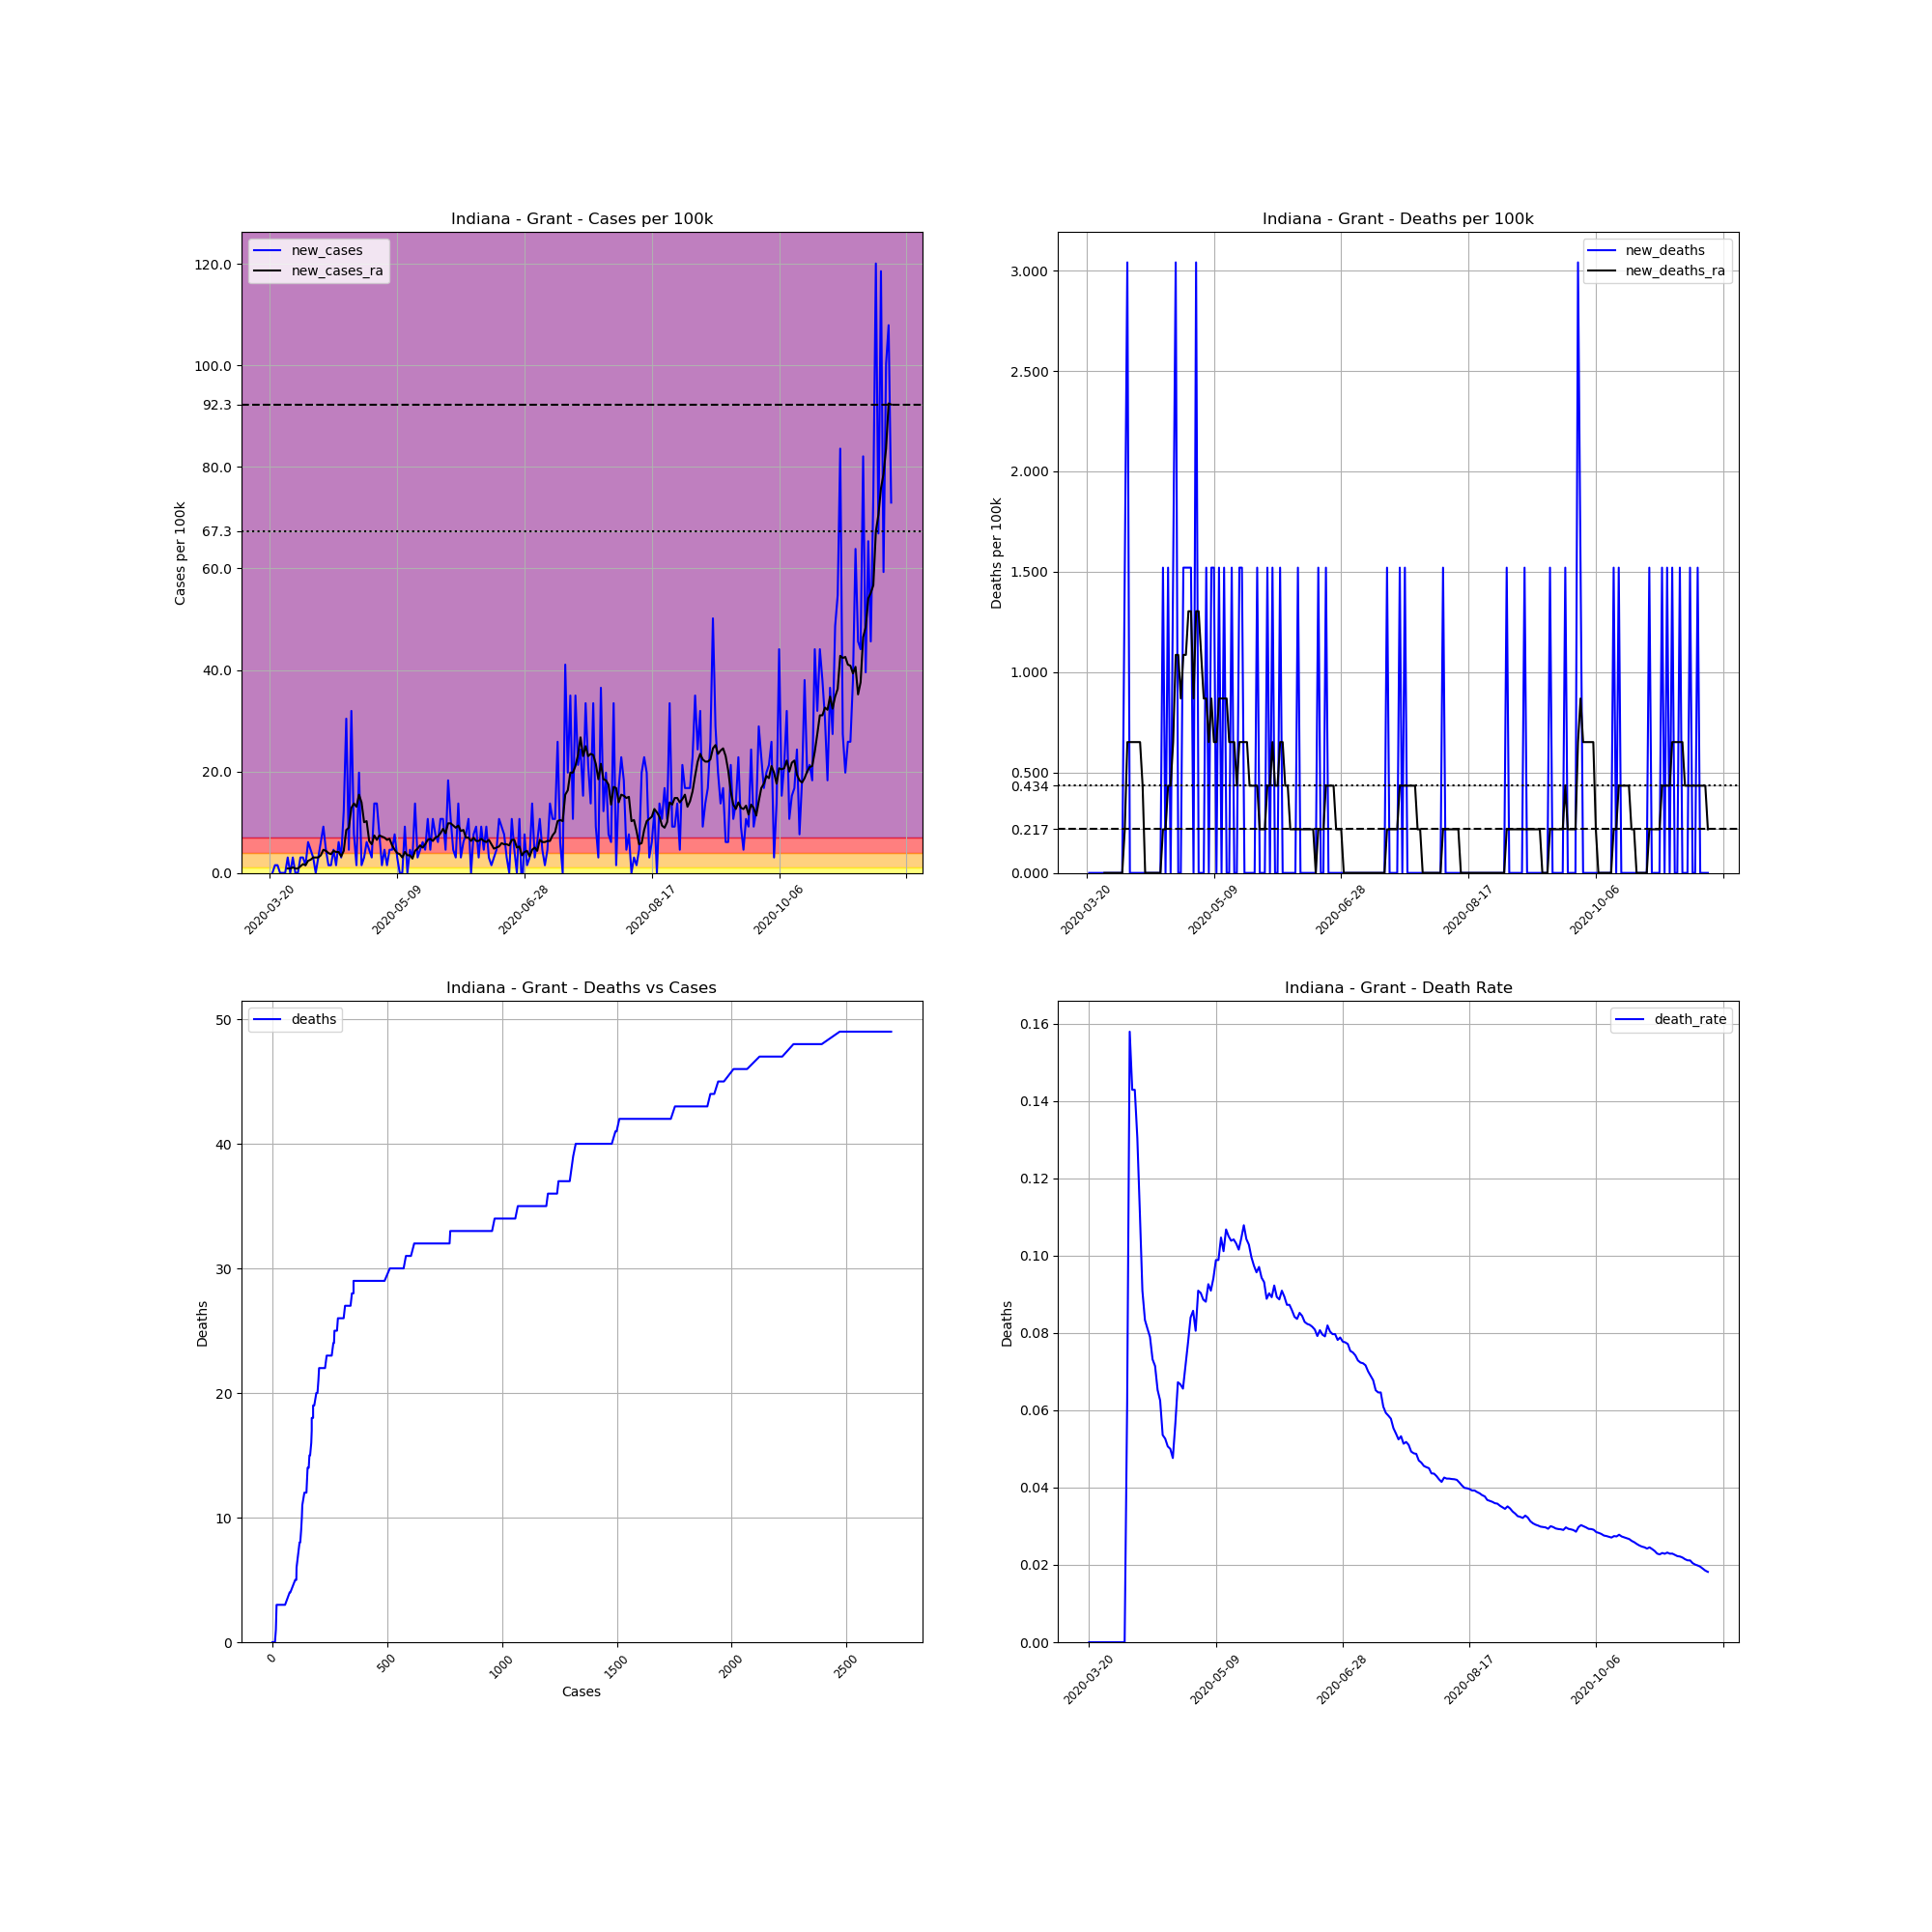

The table this chart was drawn from, first rows:
, date, county, state, fips, cases, deaths, COUNTY, STNAME, CTYNAME, POPESTIMATE2019, cases_per_100k, deaths_per_100k, death_rate, new_cases, new_deaths, new_cases_ra, new_deaths_ra
199121, 2020-03-20, Grant, Indiana, 18053, 1, 0, 53, Indiana, Grant, 65769, 1.52, 0.0, 0.0, , , , 
199122, 2020-03-21, Grant, Indiana, 18053, 1, 0, 53, Indiana, Grant, 65769, 1.52, 0.0, 0.0, 0.0, 0.0, , 
199123, 2020-03-22, Grant, Indiana, 18053, 2, 0, 53, Indiana, Grant, 65769, 3.041, 0.0, 0.0, 1.52, 0.0, , 
199124, 2020-03-23, Grant, Indiana, 18053, 3, 0, 53, Indiana, Grant, 65769, 4.561, 0.0, 0.0, 1.52, 0.0, , 
199125, 2020-03-24, Grant, Indiana, 18053, 3, 0, 53, Indiana, Grant, 65769, 4.561, 0.0, 0.0, 0.0, 0.0, , 
199126, 2020-03-25, Grant, Indiana, 18053, 3, 0, 53, Indiana, Grant, 65769, 4.561, 0.0, 0.0, 0.0, 0.0, , 
199127, 2020-03-26, Grant, Indiana, 18053, 3, 0, 53, Indiana, Grant, 65769, 4.561, 0.0, 0.0, 0.0, 0.0, , 
199128, 2020-03-27, Grant, Indiana, 18053, 5, 0, 53, Indiana, Grant, 65769, 7.602, 0.0, 0.0, 3.041, 0.0, 0.8688, 0.0
199129, 2020-03-28, Grant, Indiana, 18053, 5, 0, 53, Indiana, Grant, 65769, 7.602, 0.0, 0.0, 0.0, 0.0, 0.8688, 0.0
199130, 2020-03-29, Grant, Indiana, 18053, 7, 0, 53, Indiana, Grant, 65769, 10.64, 0.0, 0.0, 3.041, 0.0, 1.086, 0.0
199131, 2020-03-30, Grant, Indiana, 18053, 7, 0, 53, Indiana, Grant, 65769, 10.64, 0.0, 0.0, 0.0, 0.0, 0.8688, 0.0
199132, 2020-03-31, Grant, Indiana, 18053, 7, 0, 53, Indiana, Grant, 65769, 10.64, 0.0, 0.0, 0.0, 0.0, 0.8688, 0.0
199133, 2020-04-01, Grant, Indiana, 18053, 9, 0, 53, Indiana, Grant, 65769, 13.68, 0.0, 0.0, 3.041, 0.0, 1.303, 0.0
199134, 2020-04-02, Grant, Indiana, 18053, 11, 0, 53, Indiana, Grant, 65769, 16.73, 0.0, 0.0, 3.041, 0.0, 1.738, 0.0
199135, 2020-04-03, Grant, Indiana, 18053, 12, 0, 53, Indiana, Grant, 65769, 18.25, 0.0, 0.0, 1.52, 0.0, 1.52, 0.0
199136, 2020-04-04, Grant, Indiana, 18053, 16, 1, 53, Indiana, Grant, 65769, 24.33, 1.52, 0.0625, 6.082, 1.52, 2.389, 0.2172
199137, 2020-04-05, Grant, Indiana, 18053, 19, 3, 53, Indiana, Grant, 65769, 28.89, 4.561, 0.1579, 4.561, 3.041, 2.607, 0.6516
199138, 2020-04-06, Grant, Indiana, 18053, 21, 3, 53, Indiana, Grant, 65769, 31.93, 4.561, 0.1429, 3.041, 0.0, 3.041, 0.6516
199139, 2020-04-07, Grant, Indiana, 18053, 21, 3, 53, Indiana, Grant, 65769, 31.93, 4.561, 0.1429, 0.0, 0.0, 3.041, 0.6516
199140, 2020-04-08, Grant, Indiana, 18053, 23, 3, 53, Indiana, Grant, 65769, 34.97, 4.561, 0.1304, 3.041, 0.0, 3.041, 0.6516
199141, 2020-04-09, Grant, Indiana, 18053, 27, 3, 53, Indiana, Grant, 65769, 41.05, 4.561, 0.1111, 6.082, 0.0, 3.475, 0.6516
199142, 2020-04-10, Grant, Indiana, 18053, 33, 3, 53, Indiana, Grant, 65769, 50.18, 4.561, 0.09091, 9.123, 0.0, 4.561, 0.6516
199143, 2020-04-11, Grant, Indiana, 18053, 36, 3, 53, Indiana, Grant, 65769, 54.74, 4.561, 0.08333, 4.561, 0.0, 4.344, 0.4344
199144, 2020-04-12, Grant, Indiana, 18053, 37, 3, 53, Indiana, Grant, 65769, 56.26, 4.561, 0.08108, 1.52, 0.0, 3.91, 0.0
199145, 2020-04-13, Grant, Indiana, 18053, 38, 3, 53, Indiana, Grant, 65769, 57.78, 4.561, 0.07895, 1.52, 0.0, 3.693, 0.0
199146, 2020-04-14, Grant, Indiana, 18053, 41, 3, 53, Indiana, Grant, 65769, 62.34, 4.561, 0.07317, 4.561, 0.0, 4.344, 0.0
199147, 2020-04-15, Grant, Indiana, 18053, 42, 3, 53, Indiana, Grant, 65769, 63.86, 4.561, 0.07143, 1.52, 0.0, 4.127, 0.0
199148, 2020-04-16, Grant, Indiana, 18053, 46, 3, 53, Indiana, Grant, 65769, 69.94, 4.561, 0.06522, 6.082, 0.0, 4.127, 0.0
199149, 2020-04-17, Grant, Indiana, 18053, 48, 3, 53, Indiana, Grant, 65769, 72.98, 4.561, 0.0625, 3.041, 0.0, 3.258, 0.0
199150, 2020-04-18, Grant, Indiana, 18053, 56, 3, 53, Indiana, Grant, 65769, 85.15, 4.561, 0.05357, 12.16, 0.0, 4.344, 0.0
199151, 2020-04-19, Grant, Indiana, 18053, 76, 4, 53, Indiana, Grant, 65769, 115.6, 6.082, 0.05263, 30.41, 1.52, 8.471, 0.2172
199152, 2020-04-20, Grant, Indiana, 18053, 79, 4, 53, Indiana, Grant, 65769, 120.1, 6.082, 0.05063, 4.561, 0.0, 8.906, 0.2172
199153, 2020-04-21, Grant, Indiana, 18053, 100, 5, 53, Indiana, Grant, 65769, 152, 7.602, 0.05, 31.93, 1.52, 12.82, 0.4344
199154, 2020-04-22, Grant, Indiana, 18053, 105, 5, 53, Indiana, Grant, 65769, 159.6, 7.602, 0.04762, 7.602, 0.0, 13.68, 0.4344
199155, 2020-04-23, Grant, Indiana, 18053, 106, 6, 53, Indiana, Grant, 65769, 161.2, 9.123, 0.0566, 1.52, 1.52, 13.03, 0.6516
199156, 2020-04-24, Grant, Indiana, 18053, 119, 8, 53, Indiana, Grant, 65769, 180.9, 12.16, 0.06723, 19.77, 3.041, 15.42, 1.086
199157, 2020-04-25, Grant, Indiana, 18053, 120, 8, 53, Indiana, Grant, 65769, 182.5, 12.16, 0.06667, 1.52, 0.0, 13.9, 1.086
199158, 2020-04-26, Grant, Indiana, 18053, 122, 8, 53, Indiana, Grant, 65769, 185.5, 12.16, 0.06557, 3.041, 0.0, 9.992, 0.8688
199159, 2020-04-27, Grant, Indiana, 18053, 126, 9, 53, Indiana, Grant, 65769, 191.6, 13.68, 0.07143, 6.082, 1.52, 10.21, 1.086
199160, 2020-04-28, Grant, Indiana, 18053, 129, 10, 53, Indiana, Grant, 65769, 196.1, 15.2, 0.07752, 4.561, 1.52, 6.299, 1.086
199161, 2020-04-29, Grant, Indiana, 18053, 131, 11, 53, Indiana, Grant, 65769, 199.2, 16.73, 0.08397, 3.041, 1.52, 5.647, 1.303
199162, 2020-04-30, Grant, Indiana, 18053, 140, 12, 53, Indiana, Grant, 65769, 212.9, 18.25, 0.08571, 13.68, 1.52, 7.385, 1.303
199163, 2020-05-01, Grant, Indiana, 18053, 149, 12, 53, Indiana, Grant, 65769, 226.6, 18.25, 0.08054, 13.68, 0.0, 6.516, 0.8688
199164, 2020-05-02, Grant, Indiana, 18053, 154, 14, 53, Indiana, Grant, 65769, 234.2, 21.29, 0.09091, 7.602, 3.041, 7.385, 1.303
199165, 2020-05-03, Grant, Indiana, 18053, 155, 14, 53, Indiana, Grant, 65769, 235.7, 21.29, 0.09032, 1.52, 0.0, 7.168, 1.303
199166, 2020-05-04, Grant, Indiana, 18053, 158, 14, 53, Indiana, Grant, 65769, 240.2, 21.29, 0.08861, 4.561, 0.0, 6.951, 1.086
199167, 2020-05-05, Grant, Indiana, 18053, 159, 14, 53, Indiana, Grant, 65769, 241.8, 21.29, 0.08805, 1.52, 0.0, 6.516, 0.8688
199168, 2020-05-06, Grant, Indiana, 18053, 162, 15, 53, Indiana, Grant, 65769, 246.3, 22.81, 0.09259, 4.561, 1.52, 6.734, 0.8688
199169, 2020-05-07, Grant, Indiana, 18053, 165, 15, 53, Indiana, Grant, 65769, 250.9, 22.81, 0.09091, 4.561, 0.0, 5.43, 0.6516
199170, 2020-05-08, Grant, Indiana, 18053, 170, 16, 53, Indiana, Grant, 65769, 258.5, 24.33, 0.09412, 7.602, 1.52, 4.561, 0.8688
199171, 2020-05-09, Grant, Indiana, 18053, 172, 17, 53, Indiana, Grant, 65769, 261.5, 25.85, 0.09884, 3.041, 1.52, 3.91, 0.6516
199172, 2020-05-10, Grant, Indiana, 18053, 172, 17, 53, Indiana, Grant, 65769, 261.5, 25.85, 0.09884, 0.0, 0.0, 3.693, 0.6516
199173, 2020-05-11, Grant, Indiana, 18053, 172, 18, 53, Indiana, Grant, 65769, 261.5, 27.37, 0.1047, 0.0, 1.52, 3.041, 0.8688
199174, 2020-05-12, Grant, Indiana, 18053, 178, 18, 53, Indiana, Grant, 65769, 270.6, 27.37, 0.1011, 9.123, 0.0, 4.127, 0.8688
199175, 2020-05-13, Grant, Indiana, 18053, 178, 19, 53, Indiana, Grant, 65769, 270.6, 28.89, 0.1067, 0.0, 1.52, 3.475, 0.8688
199176, 2020-05-14, Grant, Indiana, 18053, 181, 19, 53, Indiana, Grant, 65769, 275.2, 28.89, 0.105, 4.561, 0.0, 3.475, 0.8688
199177, 2020-05-15, Grant, Indiana, 18053, 183, 19, 53, Indiana, Grant, 65769, 278.2, 28.89, 0.1038, 3.041, 0.0, 2.824, 0.6516
199178, 2020-05-16, Grant, Indiana, 18053, 192, 20, 53, Indiana, Grant, 65769, 291.9, 30.41, 0.1042, 13.68, 1.52, 4.344, 0.6516
199179, 2020-05-17, Grant, Indiana, 18053, 194, 20, 53, Indiana, Grant, 65769, 295, 30.41, 0.1031, 3.041, 0.0, 4.779, 0.6516
199180, 2020-05-18, Grant, Indiana, 18053, 197, 20, 53, Indiana, Grant, 65769, 299.5, 30.41, 0.1015, 4.561, 0.0, 5.43, 0.4344
... 185 more rows
